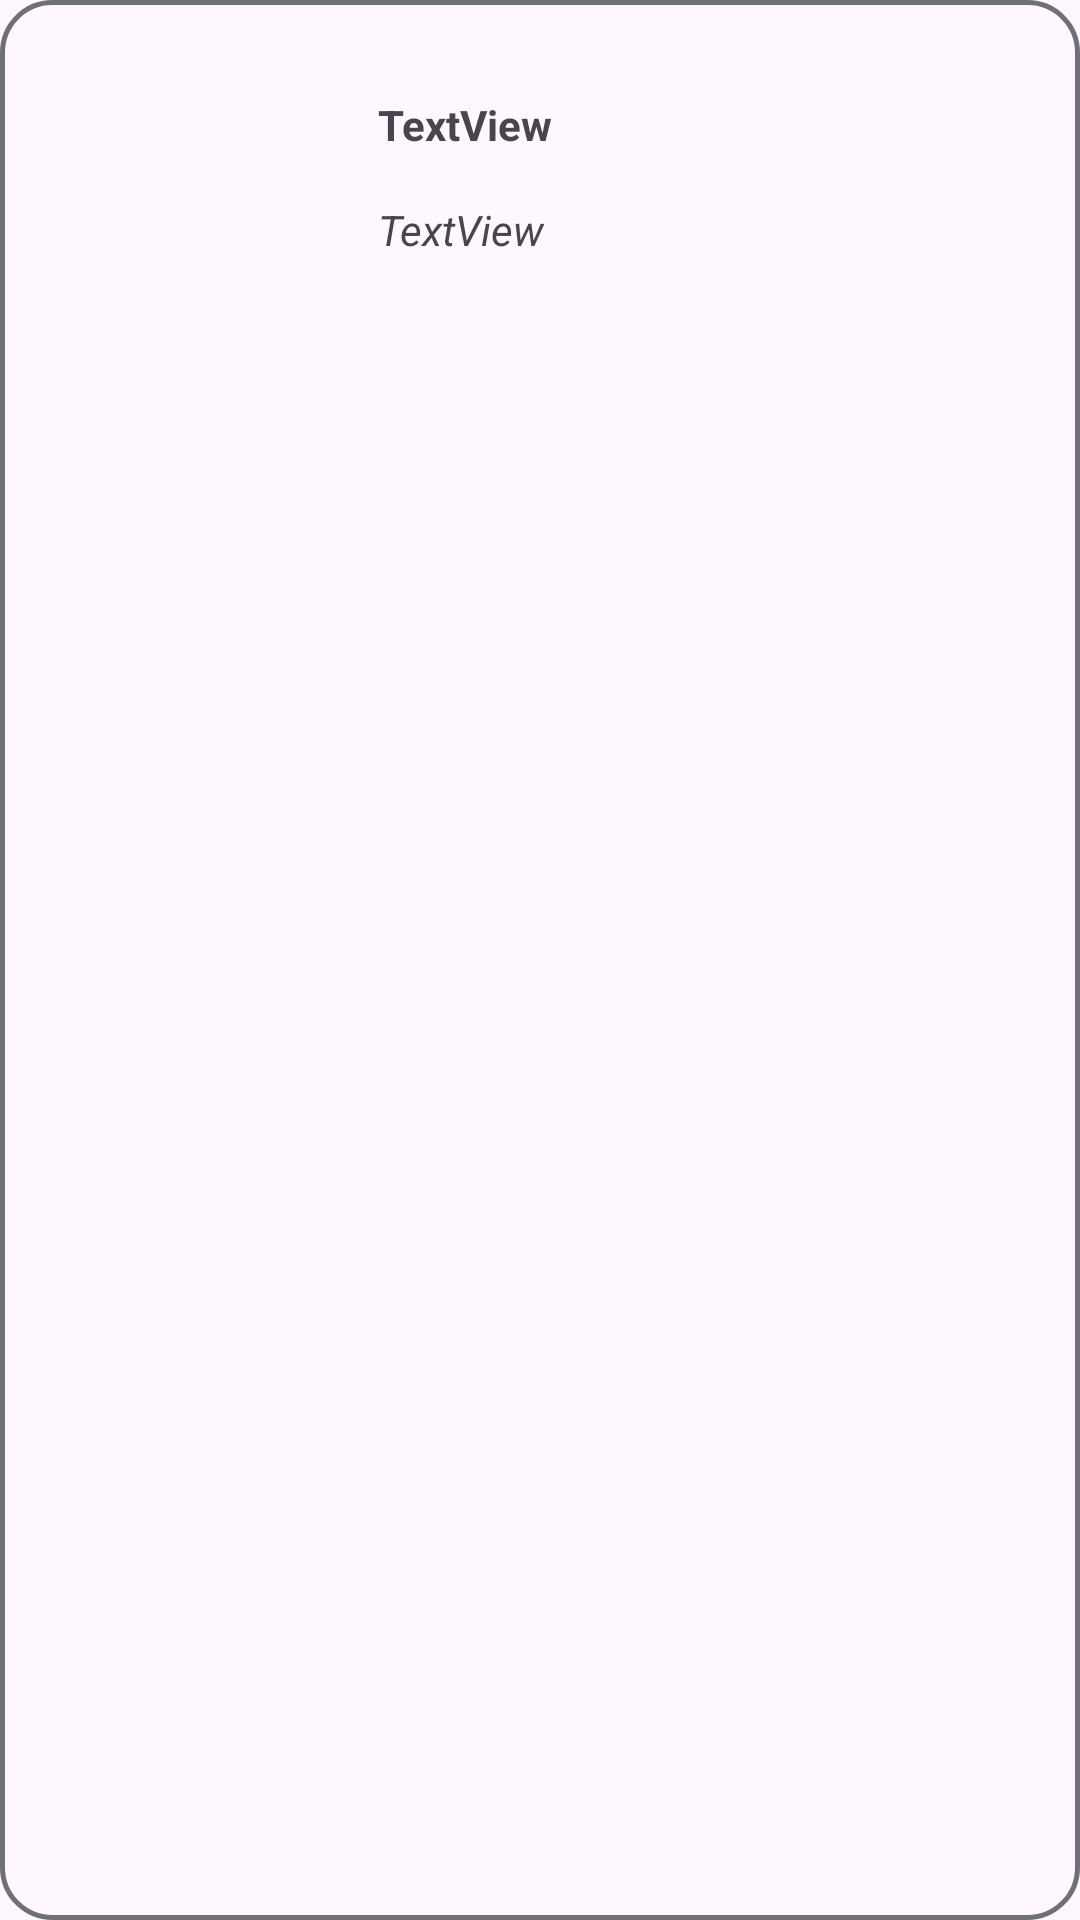

Reconstruct the res/layout file that produces this screen, plus the resources it refers to.
<!-- AndroidManifest.xml: application theme Theme.NewLibrary -->
<!-- res/layout/book_list_dowload.xml -->
<?xml version="1.0" encoding="utf-8"?>
<androidx.constraintlayout.widget.ConstraintLayout xmlns:android="http://schemas.android.com/apk/res/android"
    xmlns:app="http://schemas.android.com/apk/res-auto"
    xmlns:tools="http://schemas.android.com/tools"
    android:layout_width="match_parent"
    android:layout_height="wrap_content"
    android:layout_margin="8dp"
    android:background="@drawable/border_background">

    <ImageView
        android:id="@+id/dowloadApi"
        android:layout_width="40dp"
        android:layout_height="40dp"
        android:layout_marginEnd="8dp"
        app:layout_constraintBottom_toBottomOf="parent"
        app:layout_constraintEnd_toEndOf="parent"
        app:layout_constraintTop_toTopOf="parent"
        app:srcCompat="@drawable/download" />

    <com.google.android.material.imageview.ShapeableImageView
        android:id="@+id/imageView5"
        android:layout_width="102dp"
        android:layout_height="98dp"
        android:layout_marginStart="16dp"
        android:layout_marginTop="8dp"
        android:layout_marginBottom="8dp"
        app:layout_constraintBottom_toBottomOf="parent"
        app:layout_constraintStart_toStartOf="parent"
        app:layout_constraintTop_toTopOf="parent"
        app:layout_constraintVertical_bias="0.0"
        app:shapeAppearance="@style/radius"
        app:srcCompat="@drawable/iconpdf" />

    <TextView
        android:id="@+id/txtCorreo"
        android:layout_width="wrap_content"
        android:layout_height="wrap_content"
        android:layout_marginStart="8dp"
        android:layout_marginTop="32dp"
        android:text="TextView"
        android:textStyle="bold"
        app:layout_constraintStart_toEndOf="@+id/imageView5"
        app:layout_constraintTop_toTopOf="parent" />

    <TextView
        android:id="@+id/txtNombre"
        android:layout_width="wrap_content"
        android:layout_height="wrap_content"
        android:layout_marginStart="8dp"
        android:layout_marginTop="16dp"
        android:text="TextView"
        android:textStyle="italic"
        app:layout_constraintStart_toEndOf="@+id/imageView5"
        app:layout_constraintTop_toBottomOf="@+id/txtCorreo" />

</androidx.constraintlayout.widget.ConstraintLayout>
<!-- resources referenced by this layout -->
<resources>
  <!-- drawable border_background (drawable) -->
  <?xml version="1.0" encoding="utf-8"?>
  <shape xmlns:android="http://schemas.android.com/apk/res/android"
      android:shape="rectangle">
      <size
          android:width="300dp"
          android:height="100dp"
          >
      </size>
      <corners android:radius="50px">
  
      </corners>
      <stroke
          android:width="5px"
          android:color="@color/gray"
          ></stroke>
  </shape>
  <style name="radius">
          <item name="cornerSizeTopLeft">30dp</item>
          <item name="cornerSizeTopRight">30dp</item>
          <item name="cornerSizeBottomLeft">30dp</item>
          <item name="cornerSizeBottomRight">30dp</item>
  
      </style>
  <style name="Theme.NewLibrary" parent="Base.Theme.NewLibrary" />
  <color name="gray">#6F6F78</color>
  <style name="Base.Theme.NewLibrary" parent="Theme.Material3.DayNight.NoActionBar">
          
          <item name="colorPrimary">@color/gray</item>
      </style>
</resources>
